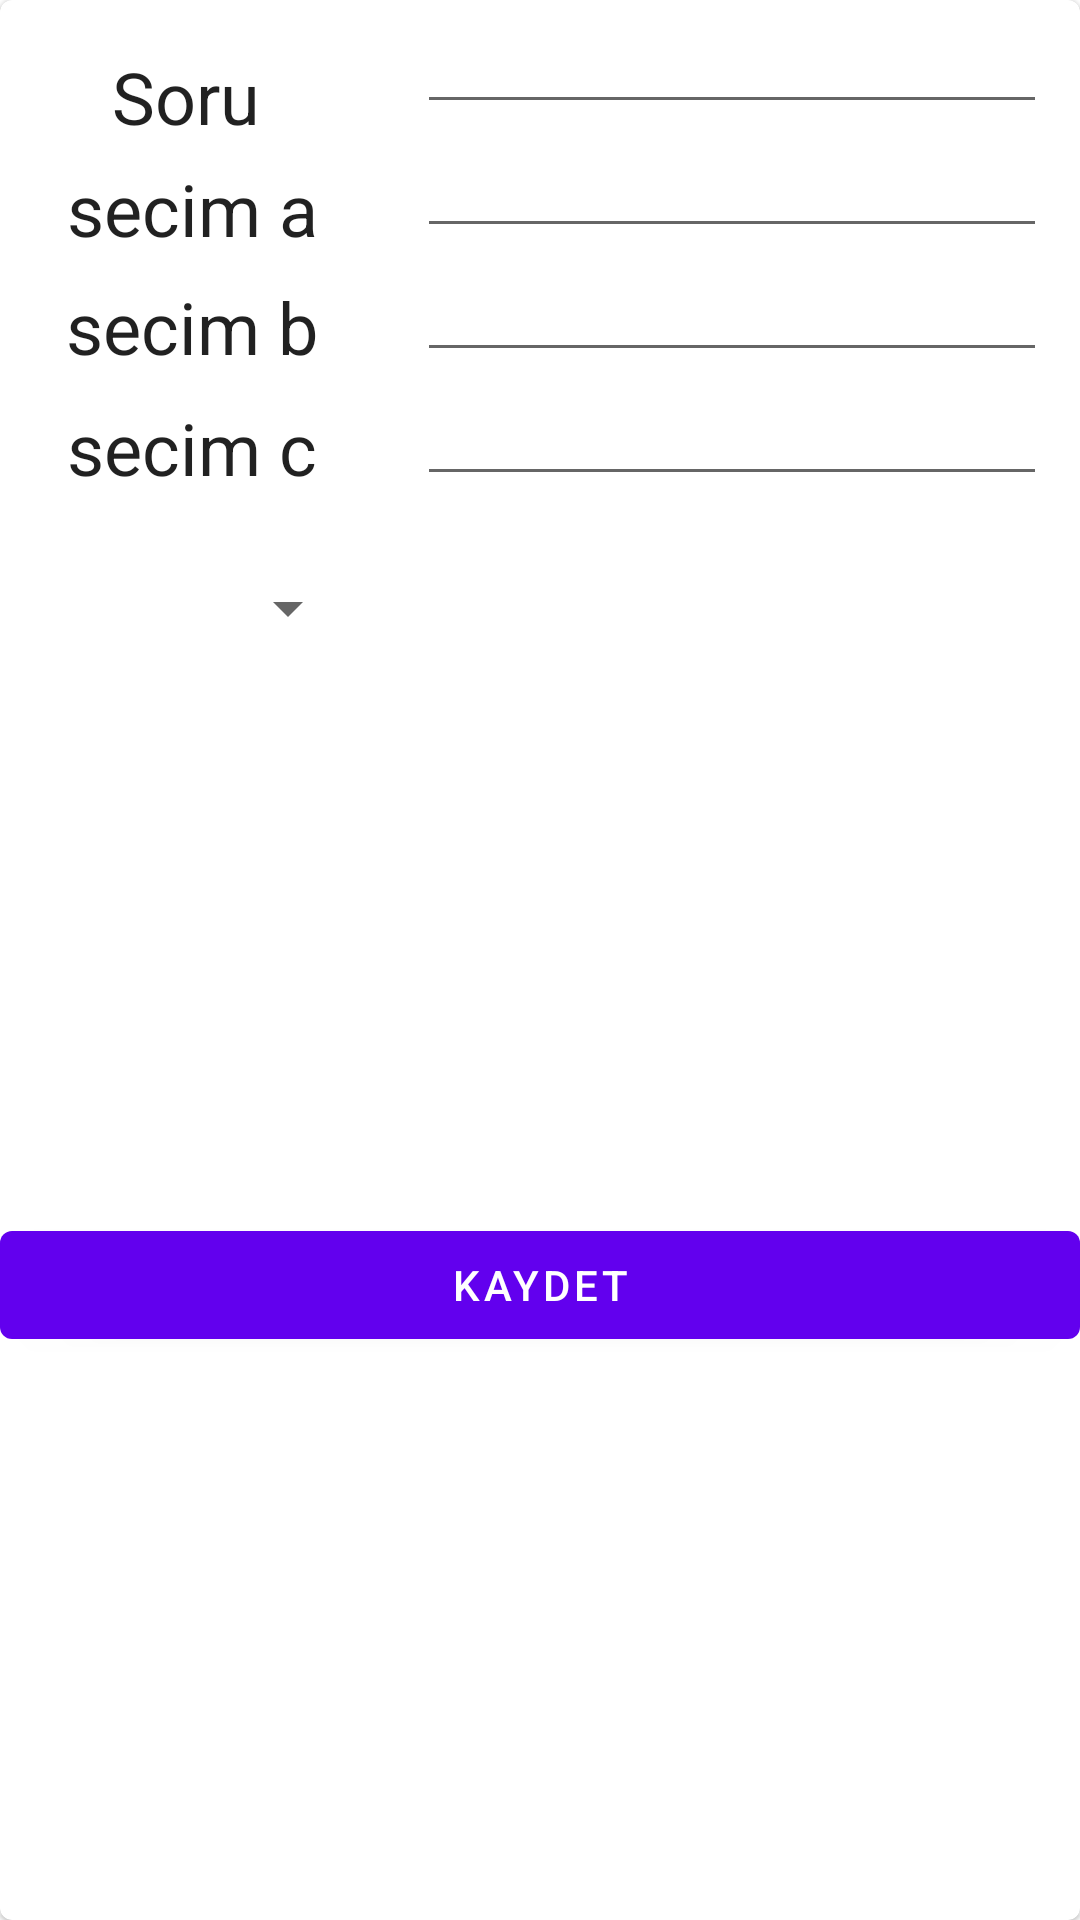

Here is an Android app screen rendered from its layout file. Give the layout XML and the strings, colors and styles it references.
<!-- AndroidManifest.xml: application theme AppTheme -->
<!-- res/layout/activity_add_question.xml -->
<?xml version="1.0" encoding="utf-8"?>
<com.google.android.material.card.MaterialCardView
    xmlns:android="http://schemas.android.com/apk/res/android"
    xmlns:app="http://schemas.android.com/apk/res-auto"
    xmlns:tools="http://schemas.android.com/tools"
    android:layout_width="match_parent"
    android:layout_margin="10dp"
    android:layout_height="match_parent"
   >

    <androidx.constraintlayout.widget.ConstraintLayout
        android:layout_width="match_parent"
        android:layout_height="match_parent"
        tools:context=".ui.add.AddQuestionActivity">


        <TextView
            android:id="@+id/textView2"
            android:layout_width="wrap_content"
            android:layout_height="wrap_content"
            android:layout_marginTop="16dp"
            android:text="Soru"

            android:textAppearance="@style/TextAppearance.AppCompat.Headline"
            app:layout_constraintEnd_toStartOf="@+id/guideline"
            app:layout_constraintHorizontal_bias="0.474"
            app:layout_constraintStart_toStartOf="parent"
            app:layout_constraintTop_toTopOf="parent" />

        <TextView
            android:id="@+id/textView3"
            android:layout_width="wrap_content"
            android:layout_height="wrap_content"
            android:layout_marginTop="8dp"
            android:text="secim a"
            android:textAppearance="@style/TextAppearance.AppCompat.Headline"
            app:layout_constraintBottom_toBottomOf="@+id/option_a_edt"
            app:layout_constraintEnd_toStartOf="@+id/guideline"
            app:layout_constraintStart_toStartOf="parent"
            app:layout_constraintTop_toBottomOf="@+id/textView2" />

        <TextView
            android:id="@+id/textView4"
            android:layout_width="wrap_content"
            android:layout_height="wrap_content"
            android:layout_marginTop="8dp"
            android:text="secim b"
            android:textAppearance="@style/TextAppearance.AppCompat.Headline"
            app:layout_constraintBottom_toTopOf="@+id/option_c_edt"
            app:layout_constraintEnd_toStartOf="@+id/guideline"
            app:layout_constraintStart_toStartOf="parent"
            app:layout_constraintTop_toBottomOf="@+id/textView3" />

        <TextView
            android:id="@+id/textView5"
            android:layout_width="wrap_content"
            android:layout_height="wrap_content"
            android:layout_marginTop="8dp"
            android:text="secim c"
            android:textAppearance="@style/TextAppearance.AppCompat.Headline"
            app:layout_constraintBottom_toBottomOf="@+id/option_c_edt"
            app:layout_constraintEnd_toStartOf="@+id/guideline"
            app:layout_constraintStart_toStartOf="parent"
            app:layout_constraintTop_toBottomOf="@+id/textView4" />

        <EditText
            android:id="@+id/option_c_edt"
            android:layout_width="wrap_content"
            android:layout_height="wrap_content"
            android:ems="10"
            android:inputType="textPersonName"
            app:layout_constraintEnd_toEndOf="parent"
            app:layout_constraintStart_toStartOf="@+id/guideline"
            app:layout_constraintTop_toBottomOf="@+id/option_b_edt" />

        <EditText
            android:id="@+id/option_a_edt"
            android:layout_width="wrap_content"
            android:layout_height="wrap_content"
            android:ems="10"
            android:inputType="textPersonName"
            app:layout_constraintEnd_toEndOf="parent"
            app:layout_constraintStart_toStartOf="@+id/guideline"
            app:layout_constraintTop_toBottomOf="@+id/question_edt" />

        <EditText
            android:id="@+id/option_b_edt"
            android:layout_width="wrap_content"
            android:layout_height="wrap_content"
            android:ems="10"
            android:inputType="textPersonName"
            app:layout_constraintEnd_toEndOf="parent"
            app:layout_constraintStart_toStartOf="@+id/guideline"
            app:layout_constraintTop_toBottomOf="@+id/option_a_edt" />

        <EditText
            android:id="@+id/question_edt"
            android:layout_width="wrap_content"
            android:layout_height="wrap_content"
            android:ems="10"
            android:inputType="textPersonName"
            app:layout_constraintEnd_toEndOf="parent"
            app:layout_constraintStart_toStartOf="@+id/guideline"
            app:layout_constraintTop_toTopOf="parent" />

        <androidx.constraintlayout.widget.Guideline
            android:id="@+id/guideline"
            android:layout_width="wrap_content"
            android:layout_height="wrap_content"
            android:orientation="vertical"
            app:layout_constraintGuide_begin="128dp" />


        <Spinner
            android:id="@+id/spinner"
            android:layout_width="112dp"
            android:layout_height="27dp"
            android:layout_marginTop="24dp"
            app:layout_constraintEnd_toStartOf="@+id/guideline"
            app:layout_constraintStart_toStartOf="parent"
            app:layout_constraintTop_toBottomOf="@+id/textView5" />

        <com.google.android.material.button.MaterialButton
            android:id="@+id/save_btn"
            android:layout_width="0dp"
            android:layout_height="wrap_content"
            android:text="Kaydet"
            app:layout_constraintBottom_toBottomOf="parent"
            app:layout_constraintEnd_toEndOf="parent"
            app:layout_constraintStart_toStartOf="parent"
            app:layout_constraintTop_toBottomOf="@+id/spinner" />

    </androidx.constraintlayout.widget.ConstraintLayout>

</com.google.android.material.card.MaterialCardView>
<!-- resources referenced by this layout -->
<resources>
  <style name="AppTheme" parent="Theme.MaterialComponents.Light.DarkActionBar">
          
          <item name="colorPrimary">@color/colorPrimary</item>
          <item name="colorPrimaryDark">@color/colorPrimaryDark</item>
          <item name="colorAccent">@color/colorAccent</item>
      </style>
  <!-- not gathered from this repository: default colours our renderer supplied (Android Studio template values) -->
  <color name="colorPrimary">#FF6200EE</color>
  <color name="colorPrimaryDark">#FF3700B3</color>
  <color name="colorAccent">#FF03DAC5</color>
</resources>
